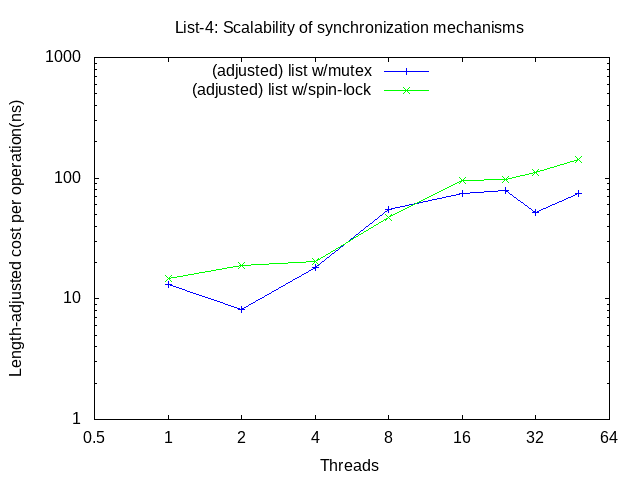

Data behind this chart, as committed beside it:
list-none-m, 1, 1000, 1, 3000, 3287693, 3287
list-none-s, 1, 1000, 1, 3000, 3686617, 3686
list-none-m, 2, 1000, 1, 6000, 4084203, 2042
list-none-s, 2, 1000, 1, 6000, 9399105, 4699
list-none-m, 4, 1000, 1, 12000, 18301582, 4575
list-none-s, 4, 1000, 1, 12000, 20390225, 5097
list-none-m, 8, 1000, 1, 24000, 110973922, 13871
list-none-s, 8, 1000, 1, 24000, 94913766, 11864
list-none-m, 16, 1000, 1, 48000, 296767370, 18547
list-none-s, 16, 1000, 1, 48000, 383052939, 23940
list-none-m, 24, 1000, 1, 72000, 475860315, 19827
list-none-s, 24, 1000, 1, 72000, 589747753, 24572
list-none-m, 32, 1000, 1, 96000, 415952375, 12998
list-none-s, 32, 1000, 1, 96000, 891839912, 27869
list-none-m, 48, 1000, 1, 144000, 899102321, 18731
list-none-s, 48, 1000, 1, 144000, 1715126292, 35731
